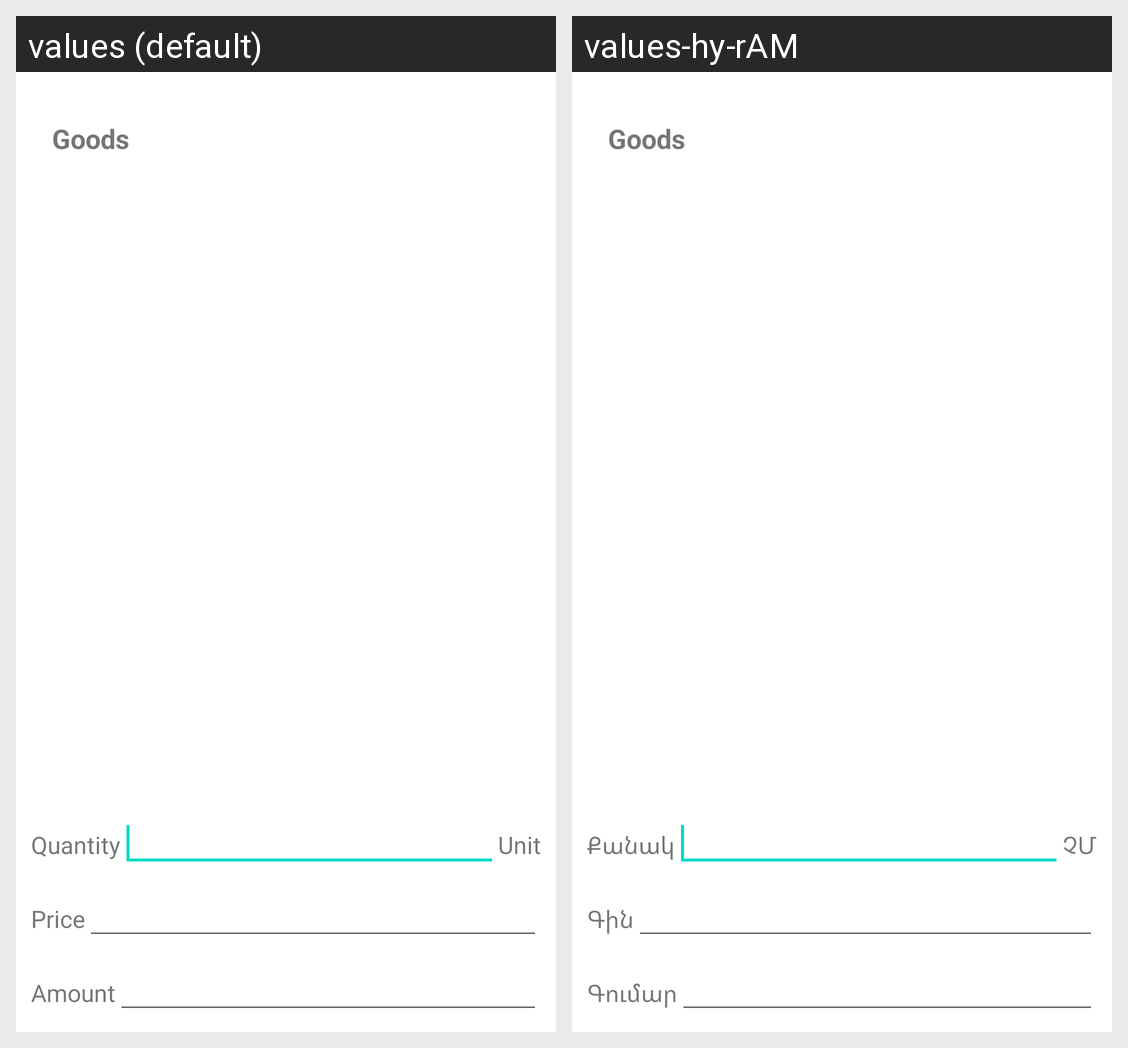

Strings drawn on this Android screen and how each of the app's shown locales translates them:
Android screen res/layout/activity_repeat_last.xml rendered under 2 locales, left to right: values (default), values-hy-rAM. Device: Nexus 5 (rendered at 1080×1920; each locale shown at half size, 540×960, under a caption strip naming it); theme Theme.Cafe5Mobile.
Strings drawn on this screen, with the default value and each locale's value (text and hints the layout hard-codes, and strings that could not be matched under every locale, appear in the picture but are not listed):

Quantity
  values: Quantity
  values-hy-rAM: Քանակ

unit
  values: Unit
  values-hy-rAM: ՉՄ

Price
  values: Price
  values-hy-rAM: Գին

Amount
  values: Amount
  values-hy-rAM: Գումար
